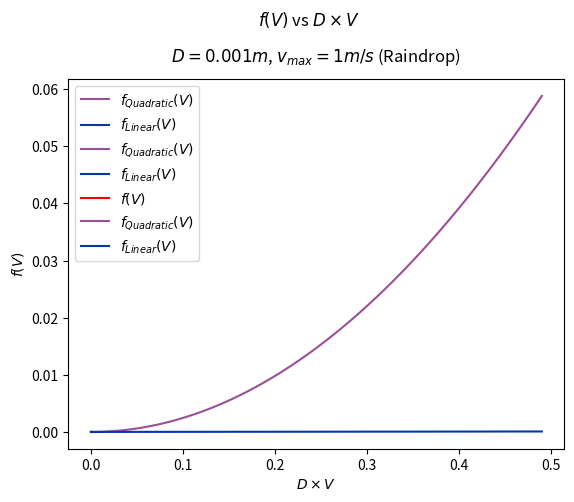

Here is the Python script that generated this plot:
import numpy as np
import matplotlib.pyplot as plt

def f(V,B,C,D):
    return B*(V*D)+C*(V*D)**2

length=100
array1=np.zeros(length)
array2=np.zeros(length)
array3=np.zeros(length)
maxv=7

i=0
while i<length:
    array1[i]=f(maxv*(i/length),0.00016,0.25,0.07)
    array2[i]=f(maxv*(i/length),0.0000,0.25,0.07)
    array3[i]=f(maxv*(i/length),0.00016,0.0,0.07)
    i=i+1

time=np.linspace(0,0.07*maxv,length)
#plt.plot(time,array1,color='red')
plt.plot(time,array2,color='#9B4F96',label=r'$f_{Quadratic}(V)$')
plt.plot(time,array3,color='#0038A8',label=r'$f_{Linear}(V)$')
plt.legend()
plt.xlabel(r'$D \times V$')
plt.ylabel(r'$f(V)$')
plt.suptitle(r'$f(V)$ vs $D \times V$')
plt.title(r'$D=0.07m$, $v_{max}=7m/s$ (Baseball)')
plt.savefig('Baseball.pdf')
plt.show()

maxv=10**-4
i=0
while i<length:
    array1[i]=f(maxv*(i/length),0.00016,0.25,1.5*(10**-6))
    array2[i]=f(maxv*(i/length),0.0000,0.25,1.5*(10**-6))
    array3[i]=f(maxv*(i/length),0.00016,0.0,1.5*(10**-6))
    i=i+1

time=np.linspace(0,1.5*(10**-6)*maxv,length)
#plt.plot(time,array1,color='red')
plt.plot(time,array2,color='#9B4F96',label=r'$f_{Quadratic}(V)$')
plt.plot(time,array3,color='#0038A8',label=r'$f_{Linear}(V)$')
plt.legend()
plt.xlabel(r'$D \times V$')
plt.ylabel(r'$f(V)$')
plt.suptitle(r'$f(V)$ vs $D \times V$',y=1.025)
plt.title(r'$D=1.5\times 10^{-6}m$, $v_{max}=5.0\times 10^{-5}m/s$ (Oil Drop)',y=1.025)
plt.savefig('OilDrop.pdf')
plt.show()

maxv=1
i=0
while i<length:
    array1[i]=f(maxv*(i/length),0.00016,0.25,(10**-3))
    array2[i]=f(maxv*(i/length),0.0000,0.25,(10**-3))
    array3[i]=f(maxv*(i/length),0.00016,0.0,(10**-3))
    i=i+1

time=np.linspace(0,(10**-3)*maxv,length)
plt.plot(time,array1,color='red',label=r'$f(V)$')
plt.plot(time,array2,color='#9B4F96',label=r'$f_{Quadratic}(V)$')
plt.plot(time,array3,color='#0038A8',label=r'$f_{Linear}(V)$')
plt.legend()
plt.xlabel(r'$D \times V$')
plt.ylabel(r'$f(V)$')
plt.suptitle(r'$f(V)$ vs $D \times V$',y=1.025)
plt.title(r'$D=0.001m$, $v_{max}=1m/s$ (Raindrop)',y=1.025)
plt.savefig('Raindrop.pdf')
plt.show()

def g(VD,B,C):
    return B*(VD)+C*(VD)**2

DV=0
dDV=1e-8
length=10000000
array1=[]
array2=[]
array3=[]
middle=[]
linear=[]
i=0
while i<length:
    array1.append(g(dDV*i,0.00016,0.25))
    array2.append(g(dDV*i,0.0,0.25))
    array3.append(g(dDV*i,0.00016,0.0))
    if array2[i]>9*array3[i]:
        quad=i*dDV
        print('Quadratic from:',i*dDV)
        break
    if array3[i]>9*array2[i]:
        linear.append(i*dDV)
    i+=1

print('Linear up to:',linear[-1])
print('Both:',max(linear),',',quad)